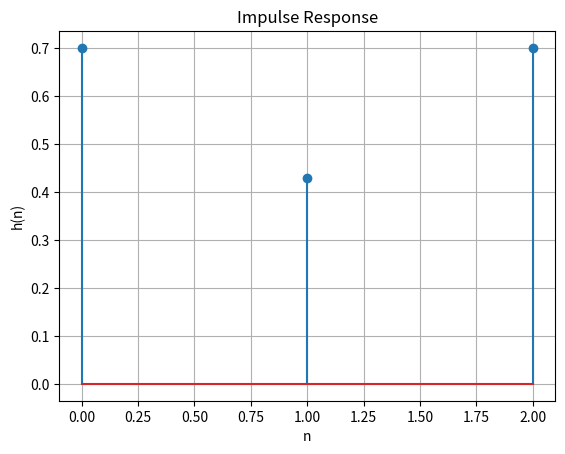
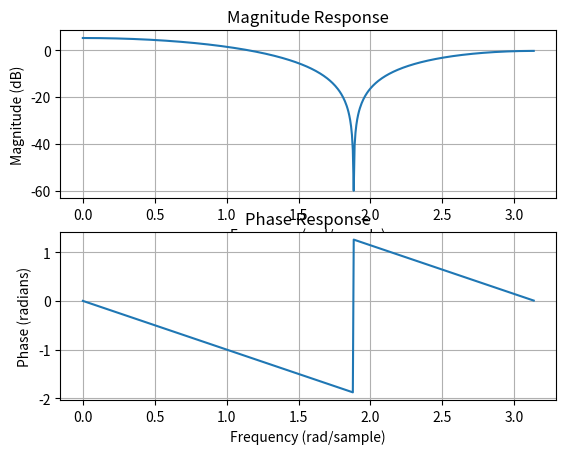

The script that saved these images, in order:
import numpy as np
import matplotlib.pyplot as plt
import scipy as sp
import scipy.signal as sig

"""
A Zero-Phase is a special case of a linear-phase filter, in which the phase slope is 0. The real impulse response
h(n) of a zero-phase filter is symmetric (even), i.e., h(n) = h(-n) [Zero-Phase condition]. 
Verify this by showing the impulse response:
h(n) = 0.5 * (delta(n+1) + delta(n-1)) + 0.43*delta(n)

"""

# Define the filter coefficients
h = [0.7 , 0.43, 0.7] # h(n) = 0.5 * (delta(n+1) + delta(n-1)) + 0.43*delta(n)

# Plot the impulse response
# Plot the impulse response
plt.stem(h)
plt.title('Impulse Response')
plt.xlabel('n')
plt.ylabel('h(n)')
plt.grid()
plt.show()

# Compute the frequency response of the filter
w, H = sig.freqz(h) 

# Unwrap the phase of the frequency response
phi = np.unwrap(np.angle(H))

# Plot the bode plot
plt.figure()
plt.subplot(2,1,1)
plt.plot(w, 20*np.log10(abs(H)))
plt.title('Magnitude Response')
plt.xlabel('Frequency (rad/sample)')
plt.ylabel('Magnitude (dB)')
plt.grid()
plt.subplot(2,1,2)
plt.plot(w, phi)
plt.title('Phase Response')
plt.xlabel('Frequency (rad/sample)')
plt.ylabel('Phase (radians)')
plt.grid()
plt.show()

